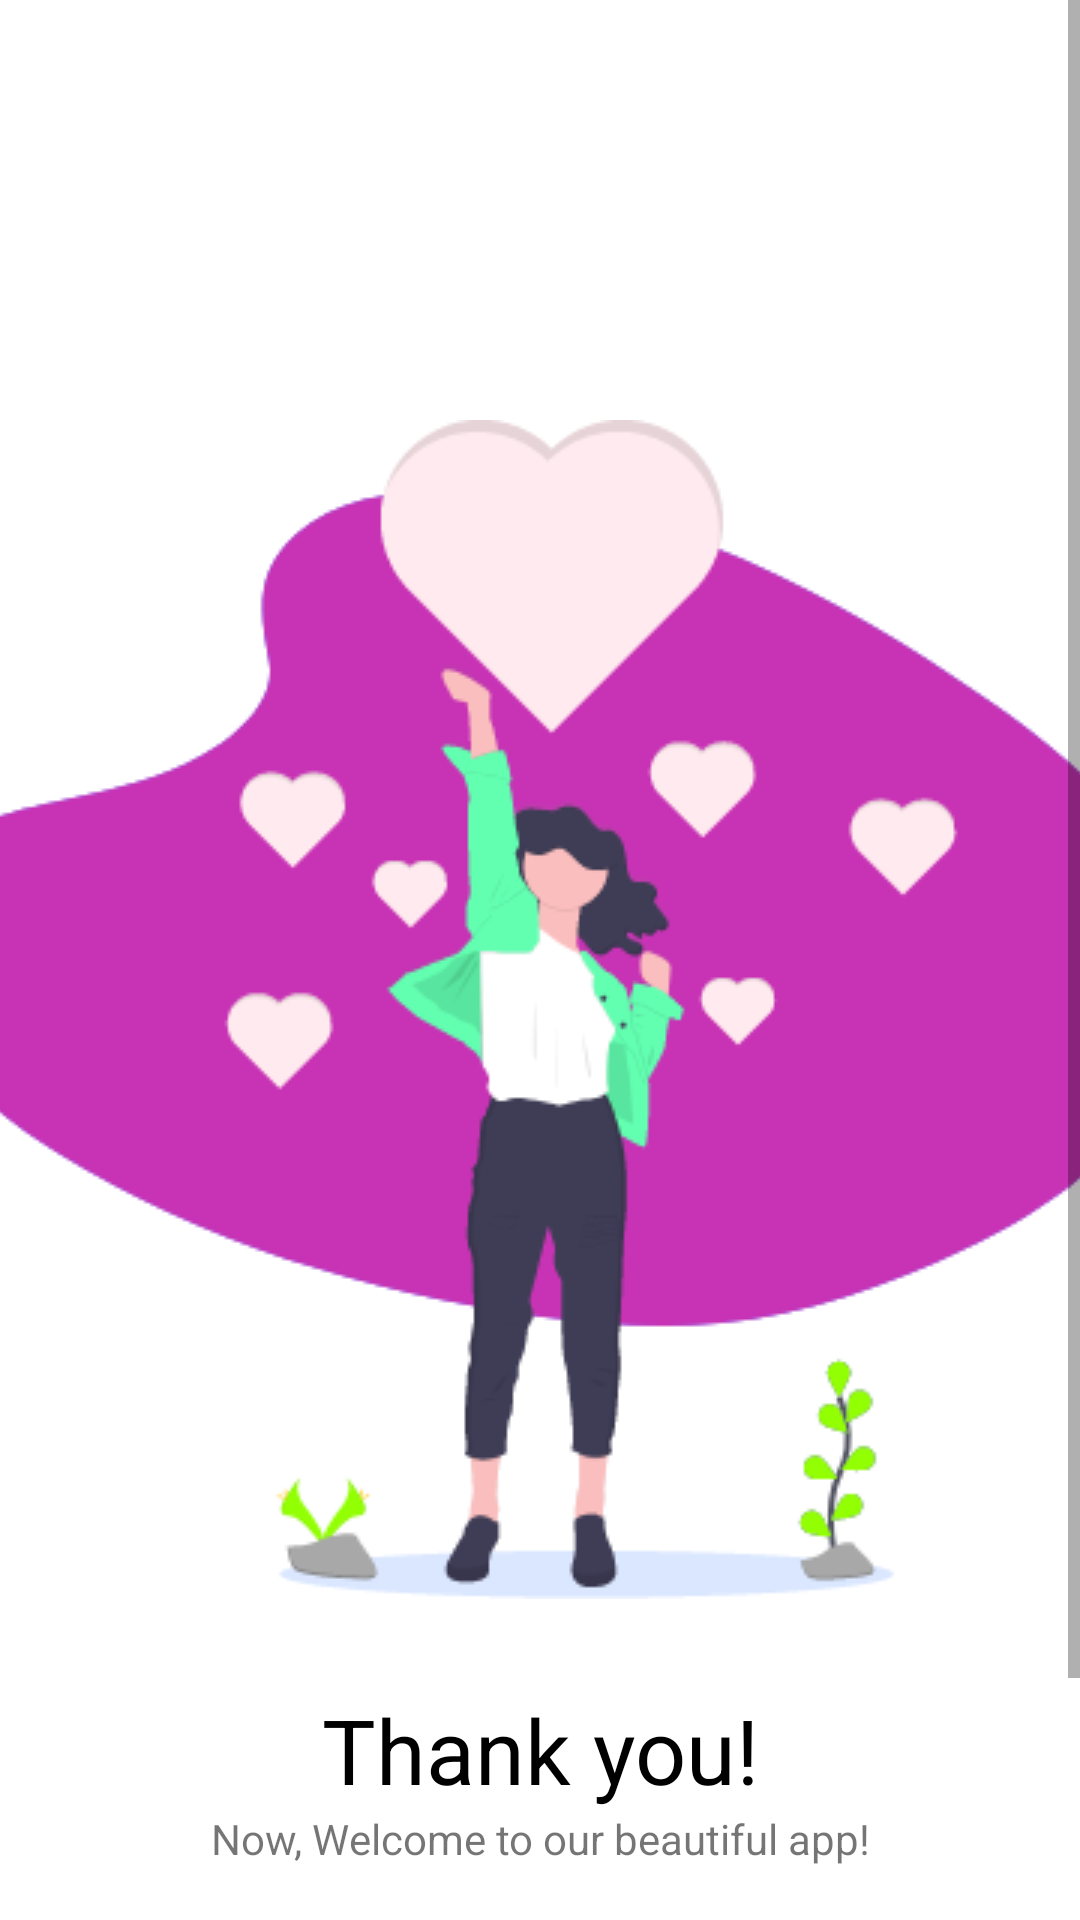

Produce the Android XML layout that renders to this screen, including the resource entries it uses.
<!-- AndroidManifest.xml: application theme Theme.LoginApp -->
<!-- res/layout/activity_confirmation.xml -->
<?xml version="1.0" encoding="utf-8"?>

<ScrollView xmlns:android="http://schemas.android.com/apk/res/android"
    xmlns:app="http://schemas.android.com/apk/res-auto"
    xmlns:tools="http://schemas.android.com/tools"
    android:layout_width="match_parent"
    android:layout_height="match_parent"
    tools:context=".Confirmation">


    <LinearLayout
        android:layout_width="match_parent"
        android:layout_height="wrap_content"
        android:orientation="vertical">


        <ImageView
            android:id="@+id/imageView2"
            android:layout_width="510dp"
            android:layout_height="wrap_content"
            app:srcCompat="@drawable/group_10450"
            android:layout_gravity="center"
            android:layout_marginTop="140dp"
            />

        <TextView
            android:layout_marginTop="30dp"
            android:id="@+id/textView16"
            android:layout_width="match_parent"
            android:layout_height="wrap_content"
            android:text="Thank you!"
            android:textAlignment="center"
            android:textColor="@color/black"
            android:fontFamily="sans-serif"
            android:textSize="30dp"
            />

        <TextView
            android:id="@+id/textView17"
            android:layout_width="match_parent"
            android:layout_height="wrap_content"
            android:text="Now, Welcome to our beautiful app!"
            android:textAlignment="center"
            />

        <Button
            android:id="@+id/button6"
            android:layout_width="match_parent"
            android:layout_height="70dp"
            android:text="Lets's go!"
            android:layout_margin="20dp"
            android:backgroundTint="#9C27B0"
            />


    </LinearLayout>
</ScrollView>
<!-- resources referenced by this layout -->
<resources>
  <!-- drawable group_10450: png bitmap (drawable-mdpi, 37147 bytes) -->
  <style name="Theme.LoginApp" parent="Theme.MaterialComponents.DayNight.DarkActionBar">
          
          <item name="colorPrimary">@color/purple_500</item>
          <item name="colorPrimaryVariant">@color/purple_700</item>
          <item name="colorOnPrimary">@color/white</item>
          
          <item name="colorSecondary">@color/teal_200</item>
          <item name="colorSecondaryVariant">@color/teal_700</item>
          <item name="colorOnSecondary">@color/black</item>
          
          <item name="android:statusBarColor" tools:targetApi="l">?attr/colorPrimaryVariant</item>
          
      </style>
  <!-- not gathered from this repository: default colours our renderer supplied (Android Studio template values) -->
  <color name="purple_500">#FF6200EE</color>
  <color name="purple_700">#FF3700B3</color>
  <color name="teal_200">#FF03DAC5</color>
  <color name="teal_700">#FF018786</color>
  <color name="black">#FF000000</color>
  <color name="white">#FFFFFFFF</color>
</resources>
